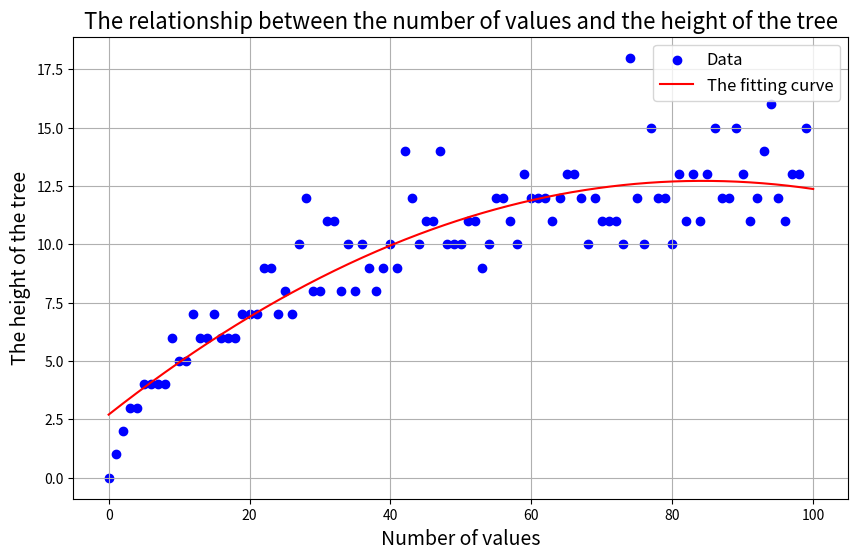

This chart was generated by the following Python code:
import numpy as np
import matplotlib.pyplot as plt
import pandas as pd
# from matplotlib import rcParams

# 设置字体为 SimHei（黑体）以支持中文
# rcParams['font.sans-serif'] = ['SimHei']  # 使用黑体
# rcParams['axes.unicode_minus'] = False  # 解决负号显示问题
# 读取数据
data = {
    "Number of values": [
        0, 1, 2, 3, 4, 5, 6, 7, 8, 9, 10, 11, 12, 13, 14, 15, 16, 17, 18, 19, 20, 21, 22, 23, 24, 25, 26, 27, 28, 29,
        30,
        31, 32, 33, 34, 35, 36, 37, 38, 39, 40, 41, 42, 43, 44, 45, 46, 47, 48, 49, 50, 51, 52, 53, 54, 55, 56, 57, 58,
        59, 60, 61, 62, 63, 64, 65, 66, 67, 68, 69, 70, 71, 72, 73, 74, 75, 76, 77, 78, 79, 80, 81, 82, 83, 84, 85, 86,
        87, 88, 89, 90, 91, 92, 93, 94, 95, 96, 97, 98, 99
    ],
    "The height of the tree": [
        0, 1, 2, 3, 3, 4, 4, 4, 4, 6, 5, 5, 7, 6, 6, 7, 6, 6, 6, 7, 7, 7, 9, 9, 7, 8, 7, 10, 12, 8, 8, 11, 11, 8, 10, 8,
        10, 9, 8, 9, 10, 9, 14, 12, 10, 11, 11, 14, 10, 10, 10, 11, 11, 9, 10, 12, 12, 11, 10, 13, 12, 12, 12, 11, 12,
        13, 13, 12, 10, 12, 11, 11, 11, 10, 18, 12, 10, 15, 12, 12, 10, 13, 11, 13, 11, 13, 15, 12, 12, 15, 13, 11, 12,
        14, 16, 12, 11, 13, 13, 15,
    ]
}

df = pd.DataFrame(data)

# 提取元素个数和树高
x = df["Number of values"]
y = df["The height of the tree"]

# 绘制散点图
plt.figure(figsize=(10, 6))
plt.scatter(x, y, color='blue', label='Data')

# 拟合曲线 (使用二次多项式拟合)
coefficients = np.polyfit(x, y, 2)  # 二次多项式拟合
polynomial = np.poly1d(coefficients)

# 生成拟合曲线
x_fit = np.linspace(0, 100, 500)
y_fit = polynomial(x_fit)

# 绘制拟合曲线
plt.plot(x_fit, y_fit, color='red', label='The fitting curve')

# 图表标题和标签
plt.title("The relationship between the number of values and the height of the tree", fontsize=16)
plt.xlabel("Number of values", fontsize=14)
plt.ylabel("The height of the tree", fontsize=14)
plt.legend(fontsize=12)
plt.grid(True)

# 显示图表
plt.show()
